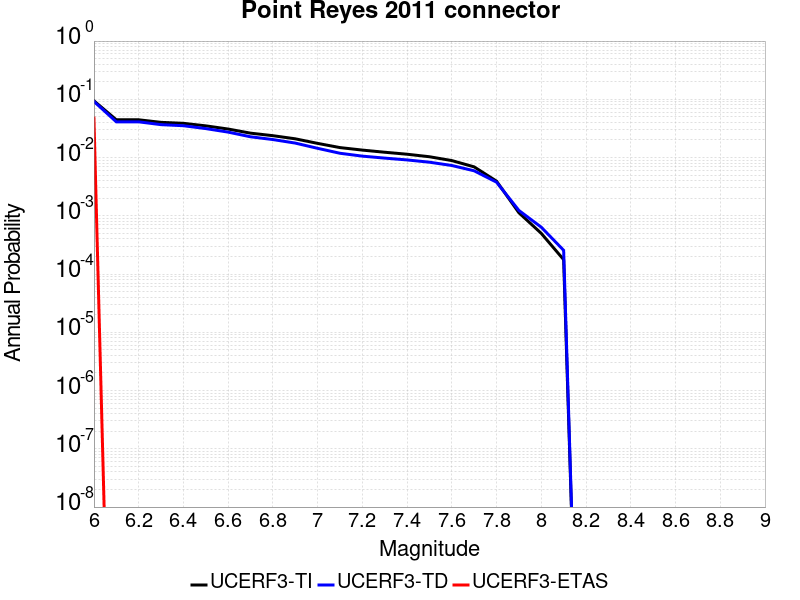

The table this chart was drawn from, first rows:
Magnitude, UCERF3-TI Prob, UCERF3-TD Prob, UCERF3-ETAS Prob
6.0, 0.09413, 0.09194, 0.04762
6.1, 0.0445, 0.04106, 0.0
6.2, 0.0445, 0.04106, 0.0
6.3, 0.04023, 0.03673, 0.0
6.4, 0.03873, 0.0352, 0.0
6.5, 0.03502, 0.03143, 0.0
6.6, 0.03088, 0.02735, 0.0
6.7, 0.02625, 0.02273, 0.0
6.8, 0.02375, 0.02038, 0.0
6.9, 0.02099, 0.01773, 0.0
7.0, 0.01752, 0.01441, 0.0
7.1, 0.01483, 0.01185, 0.0
7.2, 0.01344, 0.01058, 0.0
7.3, 0.01234, 0.009785, 0.0
7.4, 0.01141, 0.009107, 0.0
7.5, 0.01033, 0.008325, 0.0
7.6, 0.00888, 0.007308, 0.0
7.7, 0.006919, 0.005925, 0.0
7.8, 0.003934, 0.003779, 0.0
7.9, 0.001127, 0.001235, 0.0
8.0, 4.9948314E-4, 6.373092E-4, 0.0
8.1, 1.7685097E-4, 2.557386E-4, 0.0
